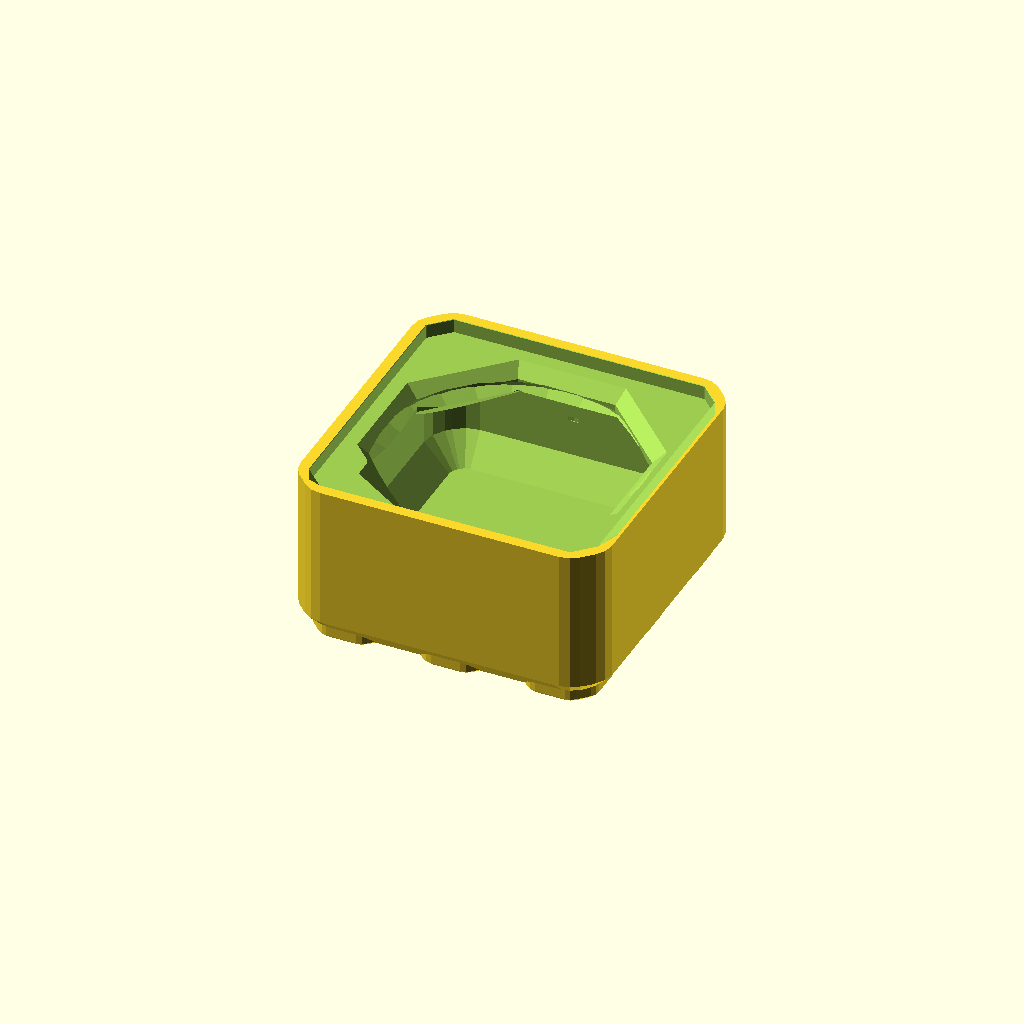
Cell 1: rendered with the file's own defaults.
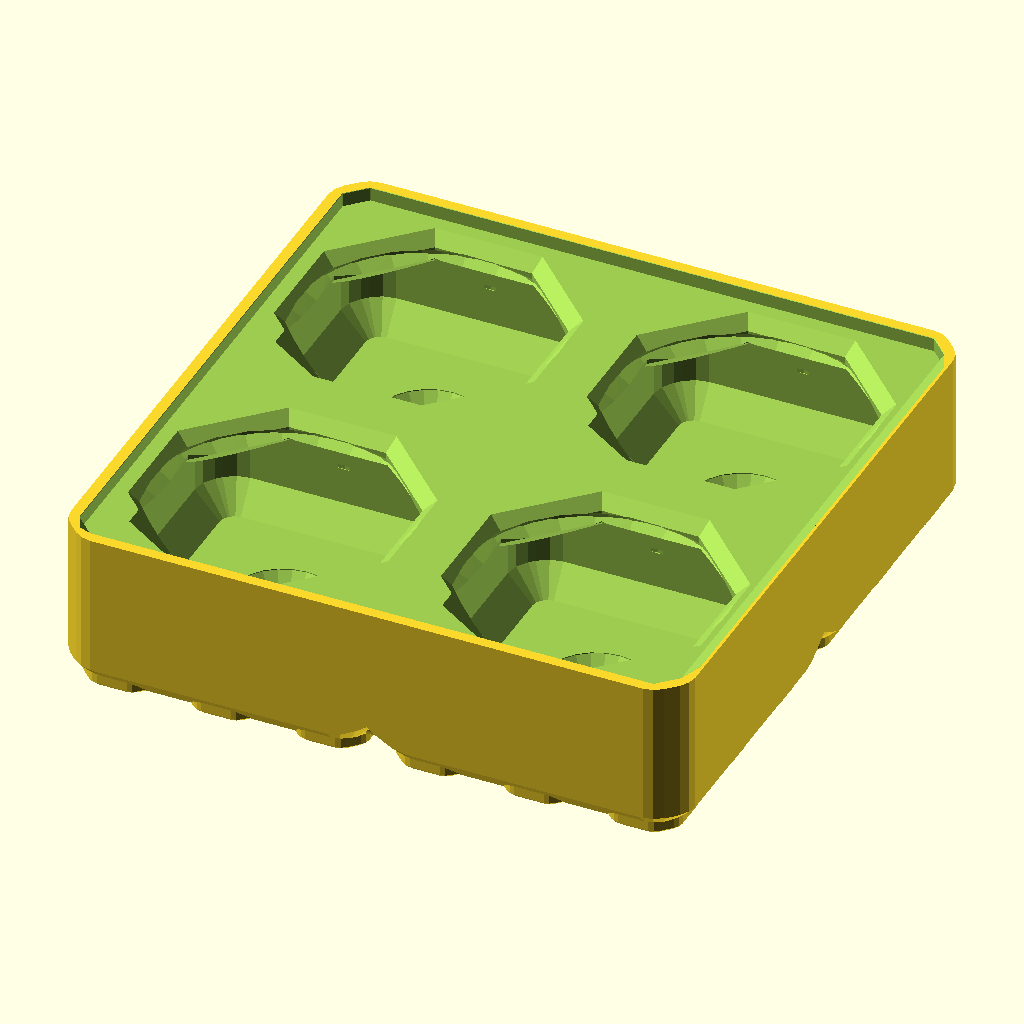
Cell 2: the "p1993" preset from the model's presets file.
One fixed orthographic camera (rotation 55°, 0°, 25°; colour scheme Cornfield) for every cell.
The OpenSCAD source (2023/experimental/Clarp2506.scad):
// Clarp2506.0.4
// 
// The Clarp2505 profile, but in an octagon!
// And maybe with 1+1/4-7 threads
// 
// v0.1:
// - Illustrate basic idea
// v0.2:
// - Fix some indentation
// v0.3:
// - 1+1/4-7-UNC threads!
// v0.4:
// - Make it a TOGridPile block

width_u = 24;
block_height_u = 12;
thickness_u = 2;
block_size_chunks = [1,1];

atom_hole_style = "none"; // ["none","straight-5mm","THL-1001-bottom","deep-THL-1001-bottom","magnet-hole"]
chunk_hole_style = "none";

/* [Bottom] */

bottom_magnet_hole_diameter = 6.3;
bottom_magnet_hole_depth    = 2.4;

/* [detail] */

thread_r_offset = 0.2;
bottom_foot_bevel = 0.4; // 0.1

$tgx11_offset = -0.1;
$fn = 24;
thread_render_fn = 48;

module __clarp2506__end_params() { }

use <../lib/TGx11.1Lib.scad>
use <../lib/TOGHoleLib2.scad>
use <../lib/TOGMod1.scad>
use <../lib/TOGMod1Constructors.scad>
use <../lib/TOGPath1.scad>
use <../lib/TOGPolyhedronLib1.scad>
use <../lib/TOGridLib3.scad>
use <../lib/TOGVecLib0.scad>
use <../lib/TOGThreads2.scad>

$togridlib3_unit_table = tgx11_get_default_unit_table();

u = togridlib3_decode([1, "u"]);

thickness = thickness_u * u;

function reverse_list(list) =
	[for(i=[len(list)-1 : -1 : 0]) list[i]];

function mirror_points(points, offset=[0,0]) = [
	for(p=points) p + offset,
	for(p=reverse_list(points)) [-p[0], p[1]] - offset
];

pd1 = mirror_points([
	[ 2, -8],
	[ 0, -6],
	[ 0,  2],
	[ 1,  1],
	[ 1,  0],
	[ 2,  0],
	[ 3, -1],
	[ 3, -2],
	[ 2, -3],
	[ 2, -5],
	[ 3, -6],
], [-width_u/2, 0]);

pd2 = mirror_points([
	[ 2,  8],
	[ 0,  6],
	[ 0,  2],
	[ 2,  0],
	[ 3, -1],
	[ 3, -2],
	[ 2, -3],
	[ 2, -4],
	[ 3, -5],
	[ 4, -5],
	[ 5, -4],
	[ 5,  0],
	[ 2,  3],
	[ 2,  5],
	[ 3,  6],
], [-width_u/2, 0]);

// togmod1_linear_extrude_z([0, thickness], togmod1_make_polygon([for(p=pd1) p*254/160])));

// Bunch of stuff copypastad from p1944.scad

block_size = [for(t=togridlib3_decode_vector(block_size_chunks)) t, block_height_u*u];

atom_bottom_subtractions = [
	if( atom_hole_style == "magnet-hole" ) tphl1_make_z_cylinder(d=bottom_magnet_hole_diameter, zrange=[-1, bottom_magnet_hole_depth]),
	if( atom_hole_style == "straight-5mm" ) tphl1_make_z_cylinder(d=5, zrange=[-20, block_size[2]+20]),
   if( atom_hole_style == "THL-1001-bottom" ) ["rotate", [180,0,0], tog_holelib2_hole("THL-1001", depth=block_size[2]+20)],
	if( atom_hole_style == "deep-THL-1001-bottom" ) ["rotate", [180,0,0], tog_holelib2_hole("THL-1001", depth=block_size[2]+20, inset=3)],
];

function bottom_hole_positions(size_chunks) =
let( chunk = togridlib3_decode([1,"chunk"]) )
let(  atom = togridlib3_decode([1,"atom" ]) )
[
	for(yc=[-size_chunks[1]/2+0.5 : 1 : size_chunks[1]/2])
	for(xc=[-size_chunks[0]/2+0.5 : 1 : size_chunks[0]/2])
	for(apos=[[1,-1],[1,0],[1,1],[0,1],[-1,1],[-1,0],[-1,-1],[0,-1]])
	[xc*chunk + apos[0]*atom, yc*chunk + apos[1]*atom]
];

floor_thickness_u = 3;

chunk_cavity = ["render", ["union",
	["render",["intersection",
		// Main cavity
		tphl1_make_polyhedron_from_layer_function([
			[floor_thickness_u  , -4],
			[floor_thickness_u+2, -2],
			[block_height_u * 2 , -2]
		], function(zo) togvec0_offset_points(
			togpath1_rath_to_polypoints(togpath1_make_rectangle_rath(
				let(w=(width_u)*u)
				[w, w],
				assert(zo[1] >= -4, str("offset too big; zo = ", zo))
				[["bevel", 3*u], ["round", 4*u], ["offset", zo[1]*u + 0.1]]
			)),
			zo[0]*u
		)),
		// Clippable sublip
		tphl1_make_polyhedron_from_layer_function([
			[             0  , block_height_u-3],
			[block_height_u-2,               -3],
			[block_height_u-1,               -3],
			[block_height_u  ,               -2],
			[block_height_u*2, block_height_u-2],
		], function(zo) togvec0_offset_points(
			togpath1_rath_to_polypoints(togpath1_make_polygon_rath(
				(width_u/2 + zo[1])*u / cos(22.5),
				rotation = 22.5,
				$fn = 8
			)),
			zo[0]*u
		)),
	]],
	togthreads2_make_threads(
	   togthreads2_simple_zparams([
		   [u * (block_height_u - 6), 0],
			[u *  block_height_u + 1 , 0],
		], 0, 0),
		"1+1/4-7-UNC",
		r_offset = thread_r_offset,
		thread_origin_z = block_height_u *u,
		$fn = $preview ? $fn : max($fn,thread_render_fn)
	),
	["translate", [0,0,floor_thickness_u*u], ["render", tog_holelib2_hole(chunk_hole_style, counterbore_inset=min(1*u, floor_thickness_u*u/2), depth=5*u)]],
]];

togmod1_domodule(
let(chunk = togridlib3_decode([1, "chunk"]))
["difference",
	tgx11_block(
		[[block_size_chunks[0], "chunk"], [block_size_chunks[1], "chunk"], [block_height_u, "u"]],
		bottom_segmentation = "chatom",
		bottom_foot_bevel   = bottom_foot_bevel,
		top_segmentation    = "block",
		atom_bottom_subtractions = atom_bottom_subtractions,
		lip_height = 1.6
	),
	
	for(yc=[-block_size_chunks[1]/2+0.5 : 1 : block_size_chunks[1]/2])
	for(xc=[-block_size_chunks[0]/2+0.5 : 1 : block_size_chunks[0]/2])
	["translate", [xc*chunk, yc*chunk], chunk_cavity],
]);
Customizer parameters (derived from the source; name, type, default, range or options):
width_u: number, default 24
block_height_u: number, default 12
thickness_u: number, default 2
block_size_chunks: vector, default [1, 1]
atom_hole_style: string, default "none", options "none", "straight-5mm", "THL-1001-bottom", "deep-THL-1001-bottom", "magnet-hole"
chunk_hole_style: string, default "none"
bottom_magnet_hole_diameter: number, default 6.3
bottom_magnet_hole_depth: number, default 2.4
thread_r_offset: number, default 0.2
bottom_foot_bevel: number, default 0.4
thread_render_fn: number, default 48
